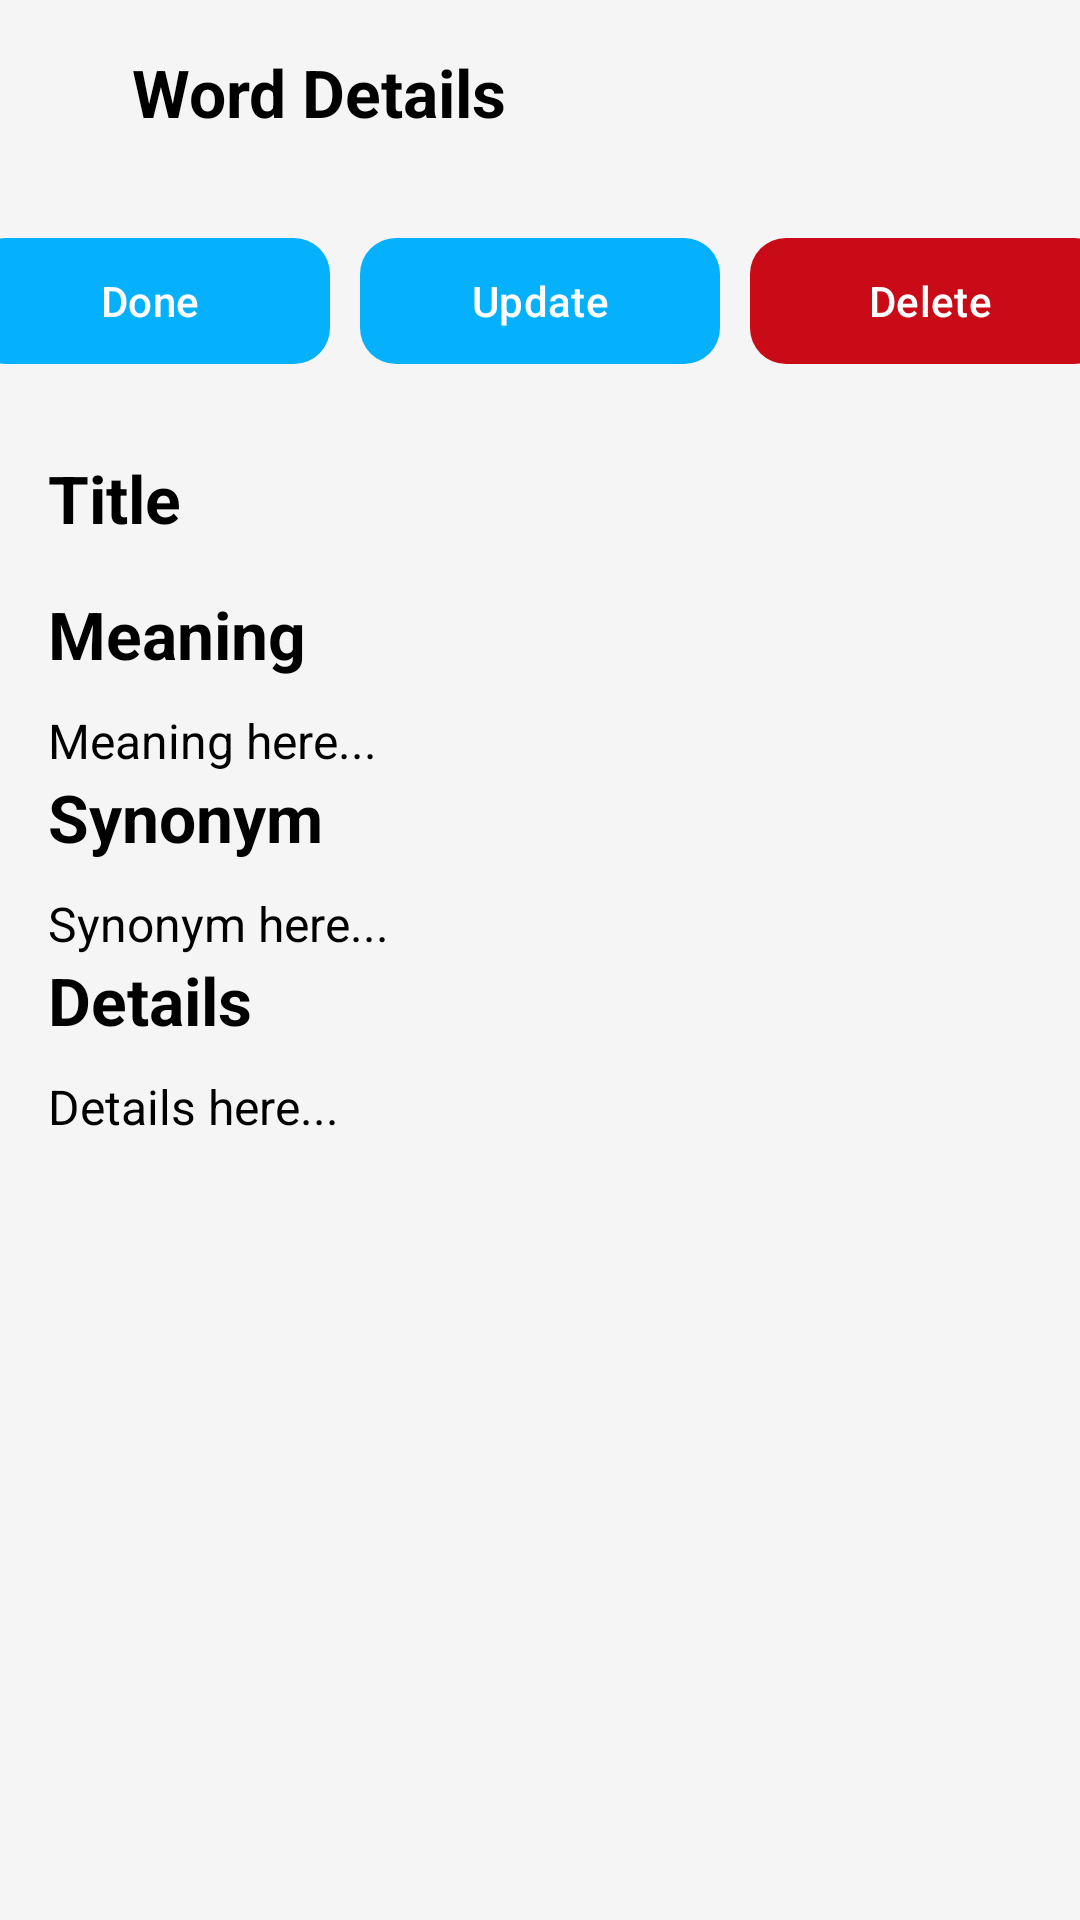

The Android layout XML behind this screen, and the referenced resources:
<!-- AndroidManifest.xml: application theme Theme.ListManagement -->
<!-- res/layout/word_details_fragment.xml -->
<?xml version="1.0" encoding="utf-8"?>
<androidx.constraintlayout.widget.ConstraintLayout xmlns:android="http://schemas.android.com/apk/res/android"
    android:layout_width="match_parent"
    android:layout_height="match_parent"
    xmlns:app="http://schemas.android.com/apk/res-auto"
    android:background="#F5F5F5">

    <LinearLayout xmlns:android="http://schemas.android.com/apk/res/android"
        android:layout_width="match_parent"
        android:layout_height="match_parent"
        android:orientation="vertical" >

        <LinearLayout
            android:layout_width="match_parent"
            android:layout_height="wrap_content"
            android:orientation="horizontal"
            android:paddingBottom="4dp"
            android:background="@drawable/bottom_border" >

            <ImageButton
                android:id="@+id/backButton"
                android:layout_width="28dp"
                android:layout_height="28dp"
                android:layout_marginTop="20dp"
                android:background="@android:color/transparent"
                android:contentDescription="Back"
                android:scaleType="fitCenter"
                app:srcCompat="@drawable/ic_back" />

            <TextView
                android:id="@+id/tvWordDetails"
                android:layout_width="wrap_content"
                android:layout_height="wrap_content"
                android:text="Word Details"
                android:textSize="22sp"
                android:textStyle="bold"
                android:padding="16dp"
                android:textColor="@color/black" />

        </LinearLayout>

        <LinearLayout
            android:layout_width="match_parent"
            android:layout_height="wrap_content"
            android:orientation="horizontal"
            android:gravity="center"
            android:paddingBottom="10dp"
            android:paddingTop="10dp" >

            <com.google.android.material.button.MaterialButton
                android:id="@+id/btnDone"
                android:layout_width="120dp"
                android:layout_height="50dp"
                android:text="Done"
                android:layout_marginEnd="10dp"
                app:cornerRadius="12dp"
                app:backgroundTint="@color/teal"
                android:textColor="@android:color/white" />

            <com.google.android.material.button.MaterialButton
                android:id="@+id/btnUpdate"
                android:layout_width="120dp"
                android:layout_height="50dp"
                android:text="Update"
                android:layout_marginEnd="10dp"
                app:cornerRadius="12dp"
                app:backgroundTint="@color/teal"
                android:textColor="@android:color/white" />

            <com.google.android.material.button.MaterialButton
                android:id="@+id/btnDelete"
                android:layout_width="120dp"
                android:layout_height="50dp"
                android:text="Delete"
                app:cornerRadius="12dp"
                app:backgroundTint="@color/red"
                android:textColor="@android:color/white" />

        </LinearLayout>

        <LinearLayout
            android:layout_width="wrap_content"
            android:layout_height="wrap_content"
            android:orientation="vertical"
            android:padding="16dp" >

            <TextView
                android:id="@+id/tvTitle"
                android:layout_width="wrap_content"
                android:layout_height="wrap_content"
                android:textSize="22sp"
                android:textStyle="bold"
                android:text="Title"
                android:textColor="@color/black"
                android:paddingBottom="16dp" />

            <TextView
                android:layout_width="wrap_content"
                android:layout_height="wrap_content"
                android:textSize="22sp"
                android:textStyle="bold"
                android:textColor="@color/black"
                android:text="Meaning" />

            <TextView
                android:id="@+id/tvMeaning"
                android:layout_width="wrap_content"
                android:layout_height="wrap_content"
                android:textSize="16sp"
                android:layout_marginTop="10dp"
                android:textColor="@color/black"
                android:text="Meaning here..." />

            <TextView
                android:layout_width="wrap_content"
                android:layout_height="wrap_content"
                android:textSize="22sp"
                android:textColor="@color/black"
                android:textStyle="bold"
                android:text="Synonym" />

            <TextView
                android:id="@+id/tvSynonyms"
                android:layout_width="wrap_content"
                android:layout_height="wrap_content"
                android:textSize="16sp"
                android:textColor="@color/black"
                android:layout_marginTop="10dp"
                android:text="Synonym here..." />
            <TextView
                android:layout_width="wrap_content"
                android:layout_height="wrap_content"
                android:textSize="22sp"
                android:textColor="@color/black"
                android:textStyle="bold"
                android:text="Details" />
            <TextView
                android:id="@+id/tvDetails"
                android:layout_width="wrap_content"
                android:layout_height="wrap_content"
                android:textSize="16sp"
                android:textColor="@color/black"
                android:layout_marginTop="10dp"
                android:text="Details here..." />

        </LinearLayout>

    </LinearLayout>

</androidx.constraintlayout.widget.ConstraintLayout>
<!-- resources referenced by this layout -->
<resources>
  <color name="black">#FF000000</color>
  <color name="red">#C90B17</color>
  <color name="teal">#05B1FD</color>
  <style name="Theme.ListManagement" parent="Base.Theme.ListManagement" />
  <style name="Base.Theme.ListManagement" parent="Theme.Material3.DayNight.NoActionBar">
          
          
      </style>
</resources>
